The GitHub repository qasim418/Chocolathon contains a labelled image folder "images" with 33 categories: cocoa shot amaretto, cocoa shot bourbon, cocoa shot chocolate cake, cocoa shot old fashioned, cocoa shot tequila, cocoa shot whiskey, truffle amaretto, truffle bananas foster, truffle brownie batter, truffle caramel apple cider, truffle champagne, truffle cheesecake, truffle confetti cake, truffle cookies and cream, truffle creamsicle, truffle creme brulee, truffle dulce de leche, truffle espresso martini, truffle grey salt caramel, truffle key lime pie, truffle lemon, truffle manhattan, truffle maple cream, truffle peanut butter caramel, truffle pineapple moscato, truffle pistachio, truffle pumpkin spice latte, truffle raspberry, truffle s mores, truffle salted caramel, truffle strawberry shortcake, truffle tea honey, truffle turtle. Examples follow, each with its label.

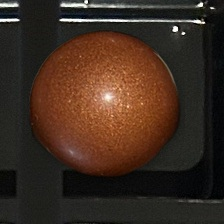
Label: truffle caramel apple cider

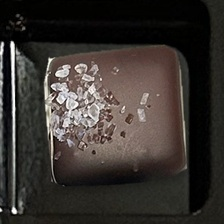
Label: truffle grey salt caramel

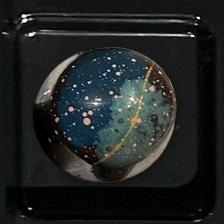
Label: truffle tea honey

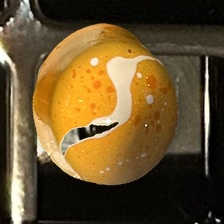
Label: truffle creamsicle

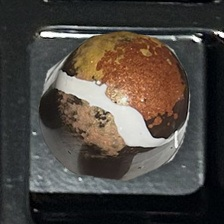
Label: truffle s mores

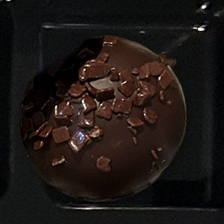
Label: cocoa shot chocolate cake
